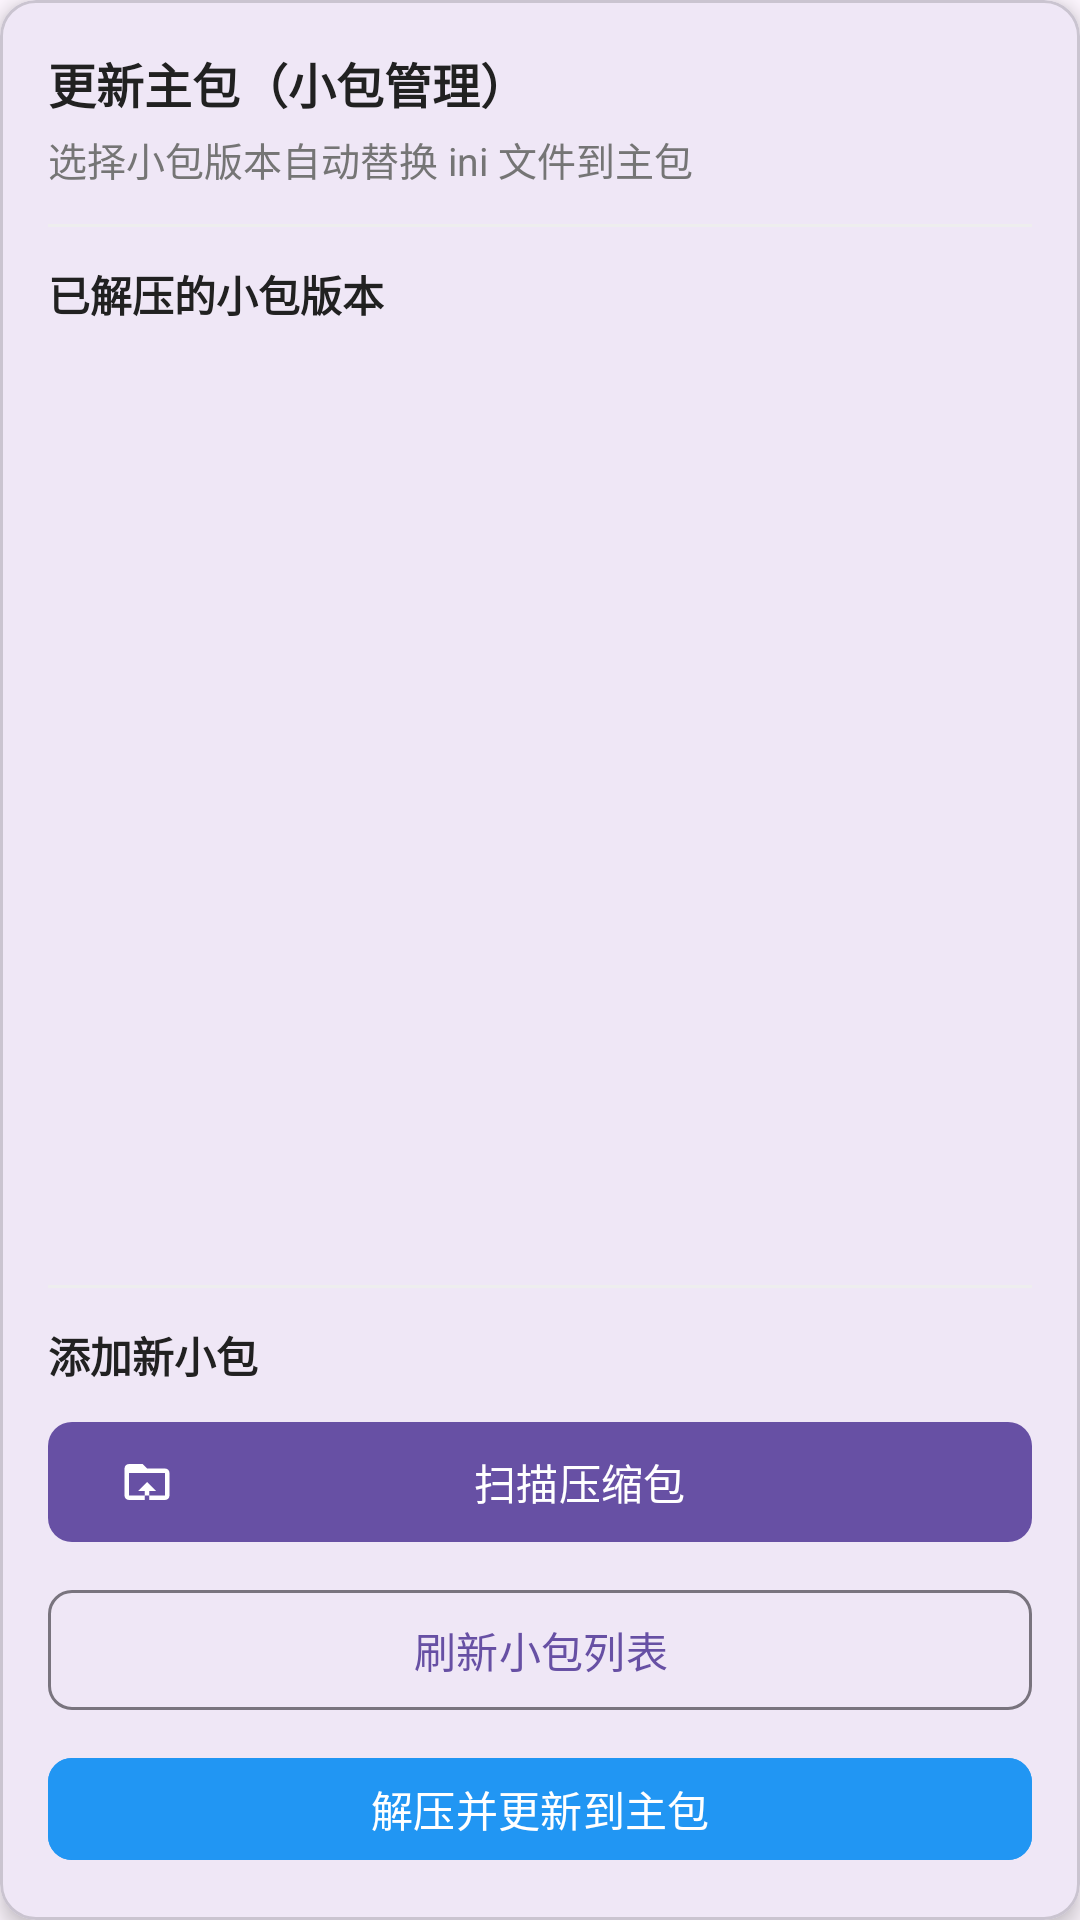

Here is an Android app screen rendered from its layout file. Give the layout XML and the strings, colors and styles it references.
<!-- AndroidManifest.xml: application theme Theme.Tfgwj -->
<!-- res/layout/card_update_pack.xml -->
<?xml version="1.0" encoding="utf-8"?>
<com.google.android.material.card.MaterialCardView 
    xmlns:android="http://schemas.android.com/apk/res/android"
    xmlns:app="http://schemas.android.com/apk/res-auto"
    android:id="@+id/card_update_pack"
    android:layout_width="match_parent"
    android:layout_height="wrap_content"
    android:layout_marginBottom="16dp"
    app:cardCornerRadius="12dp"
    app:cardElevation="4dp">

    <LinearLayout
        android:layout_width="match_parent"
        android:layout_height="wrap_content"
        android:orientation="vertical"
        android:padding="16dp">

        
        <TextView
            android:layout_width="wrap_content"
            android:layout_height="wrap_content"
            android:text="更新主包（小包管理）"
            android:textColor="@color/text_primary"
            android:textSize="16sp"
            android:textStyle="bold" />

        <TextView
            android:layout_width="wrap_content"
            android:layout_height="wrap_content"
            android:layout_marginTop="4dp"
            android:text="选择小包版本自动替换 ini 文件到主包"
            android:textColor="@color/text_secondary"
            android:textSize="13sp" />

        <View
            android:layout_width="match_parent"
            android:layout_height="1dp"
            android:layout_marginVertical="12dp"
            android:background="@color/divider_color" />

        
        <TextView
            android:layout_width="wrap_content"
            android:layout_height="wrap_content"
            android:text="已解压的小包版本"
            android:textColor="@color/text_primary"
            android:textSize="14sp"
            android:textStyle="bold" />

        
        <LinearLayout
            android:id="@+id/layout_scan_status"
            android:layout_width="match_parent"
            android:layout_height="wrap_content"
            android:layout_marginTop="8dp"
            android:gravity="center_vertical"
            android:orientation="horizontal"
            android:visibility="gone">

            <com.google.android.material.progressindicator.CircularProgressIndicator
                android:id="@+id/progress_scan"
                android:layout_width="20dp"
                android:layout_height="20dp"
                android:indeterminate="true"
                app:indicatorSize="20dp"
                app:trackThickness="2dp" />

            <TextView
                android:id="@+id/tv_scan_status"
                android:layout_width="wrap_content"
                android:layout_height="wrap_content"
                android:layout_marginStart="8dp"
                android:text="扫描中..."
                android:textColor="@color/text_secondary"
                android:textSize="13sp" />

        </LinearLayout>

        
        <TextView
            android:id="@+id/tv_empty_patch"
            android:layout_width="match_parent"
            android:layout_height="wrap_content"
            android:layout_marginTop="8dp"
            android:gravity="center"
            android:padding="24dp"
            android:text="暂无小包版本\n请先解压小包压缩包"
            android:textColor="@color/text_secondary"
            android:textSize="14sp"
            android:visibility="gone" />

        
        <androidx.recyclerview.widget.RecyclerView
            android:id="@+id/rv_patch_list"
            android:layout_width="match_parent"
            android:layout_height="300dp"
            android:layout_marginTop="8dp"
            android:clipToPadding="false"
            android:paddingBottom="8dp"
            android:scrollbars="vertical" />

        <View
            android:layout_width="match_parent"
            android:layout_height="1dp"
            android:layout_marginVertical="12dp"
            android:background="@color/divider_color" />

        
        <TextView
            android:layout_width="wrap_content"
            android:layout_height="wrap_content"
            android:text="添加新小包"
            android:textColor="@color/text_primary"
            android:textSize="14sp"
            android:textStyle="bold" />

        
        <LinearLayout
            android:id="@+id/layout_archive_scan"
            android:layout_width="match_parent"
            android:layout_height="wrap_content"
            android:layout_marginTop="8dp"
            android:orientation="vertical"
            android:visibility="gone">

            
            <com.google.android.material.progressindicator.LinearProgressIndicator
                android:id="@+id/progress_archive_scan"
                android:layout_width="match_parent"
                android:layout_height="wrap_content"
                app:trackCornerRadius="4dp" />

            
            <LinearLayout
                android:layout_width="match_parent"
                android:layout_height="wrap_content"
                android:layout_marginTop="4dp"
                android:orientation="horizontal">

                <TextView
                    android:id="@+id/tv_extract_percent"
                    android:layout_width="0dp"
                    android:layout_height="wrap_content"
                    android:layout_weight="1"
                    android:text="0%"
                    android:textColor="@color/primary_color"
                    android:textSize="13sp"
                    android:textStyle="bold" />

                <TextView
                    android:id="@+id/tv_archive_scan_status"
                    android:layout_width="wrap_content"
                    android:layout_height="wrap_content"
                    android:textColor="@color/text_secondary"
                    android:textSize="12sp" />

            </LinearLayout>

            
            <TextView
                android:id="@+id/tv_current_extract_file"
                android:layout_width="match_parent"
                android:layout_height="wrap_content"
                android:layout_marginTop="2dp"
                android:ellipsize="middle"
                android:maxLines="1"
                android:textColor="@color/text_secondary"
                android:textSize="11sp" />

        </LinearLayout>


        <com.google.android.material.button.MaterialButton
            android:id="@+id/btn_scan_archives"
            android:layout_width="match_parent"
            android:layout_height="wrap_content"
            android:layout_marginTop="8dp"
            android:text="扫描压缩包"
            app:cornerRadius="8dp"
            app:icon="@drawable/ic_archive" />

        <com.google.android.material.button.MaterialButton
            android:id="@+id/btn_refresh_patches"
            style="@style/Widget.Material3.Button.OutlinedButton"
            android:layout_width="match_parent"
            android:layout_height="wrap_content"
            android:layout_marginTop="8dp"
            android:text="刷新小包列表"
            app:cornerRadius="8dp" />

        <com.google.android.material.button.MaterialButton
            android:id="@+id/btn_extract_and_update"
            android:layout_width="match_parent"
            android:layout_height="wrap_content"
            android:layout_marginTop="8dp"
            android:text="解压并更新到主包"
            android:backgroundTint="@color/primary_color"
            android:textColor="@android:color/white"
            app:cornerRadius="8dp"
            app:icon="@drawable/ic_extract" />

    </LinearLayout>

</com.google.android.material.card.MaterialCardView>
<!-- resources referenced by this layout -->
<resources>
  <color name="divider_color">#EEEEEE</color>
  <color name="primary_color">#2196F3</color>
  <color name="text_primary">#212121</color>
  <color name="text_secondary">#757575</color>
  <!-- drawable ic_archive (drawable) -->
  <?xml version="1.0" encoding="utf-8"?>
  <vector xmlns:android="http://schemas.android.com/apk/res/android"
      android:width="24dp"
      android:height="24dp"
      android:viewportWidth="24"
      android:viewportHeight="24">
      <path
          android:fillColor="@android:color/white"
          android:pathData="M20,6h-8l-2,-2H4c-1.1,0 -1.99,0.9 -1.99,2L2,18c0,1.1 0.9,2 2,2h16c1.1,0 2,-0.9 2,-2V8c0,-1.1 -0.9,-2 -2,-2zM20,18H4V8h16v10zM12,12l4,4h-3v4h-2v-4H8l4,-4z" />
  </vector>
  <style name="Theme.Tfgwj" parent="Base.Theme.Tfgwj" />
  <style name="Base.Theme.Tfgwj" parent="Theme.Material3.DayNight.NoActionBar">
          
          
      </style>
</resources>
